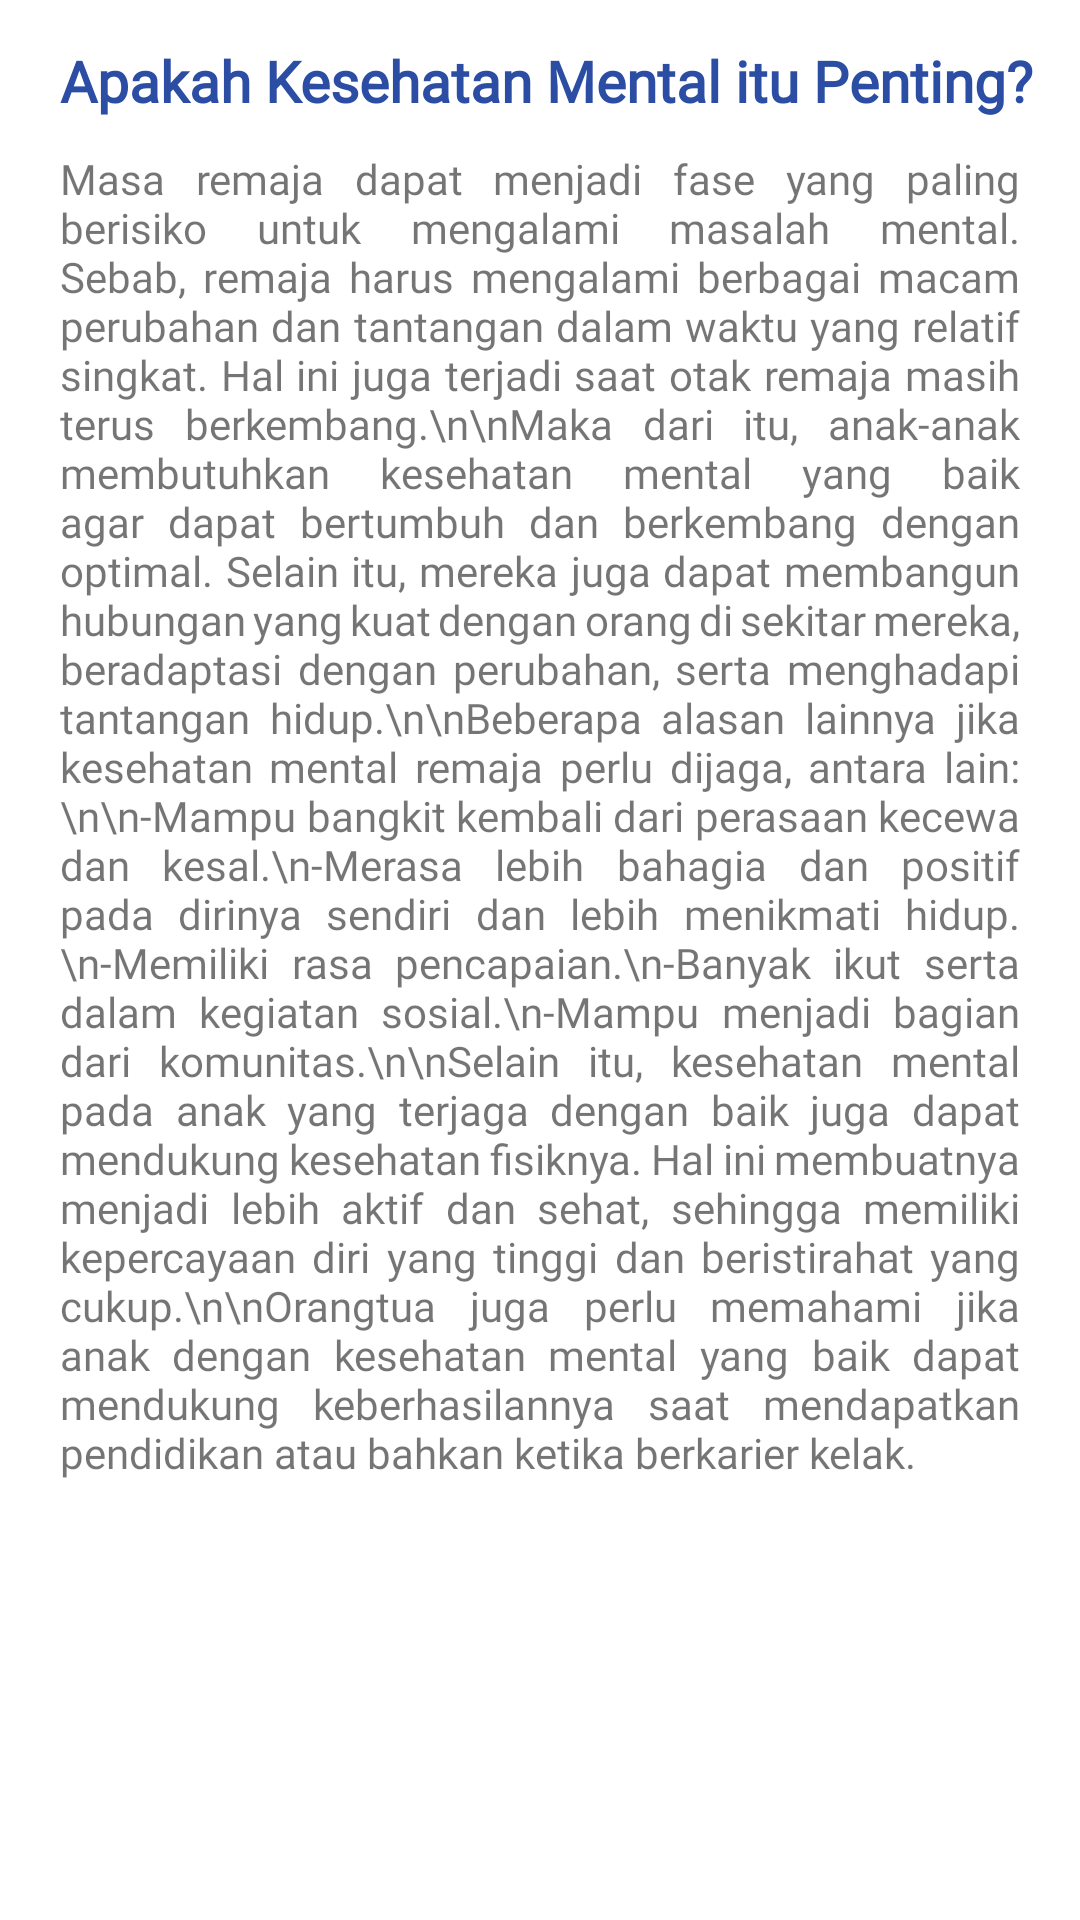

The Android layout XML behind this screen, and the referenced resources:
<!-- AndroidManifest.xml: application theme Theme.Welcome -->
<!-- res/layout/activity_pentingnya_kesehatan_mental.xml -->
<?xml version="1.0" encoding="utf-8"?>
<RelativeLayout xmlns:android="http://schemas.android.com/apk/res/android"
    xmlns:app="http://schemas.android.com/apk/res-auto"
    xmlns:tools="http://schemas.android.com/tools"
    android:layout_width="match_parent"
    android:layout_height="match_parent"
    tools:context=".PentingnyaKesehatanMental">

    <TextView
        android:layout_width="match_parent"
        android:layout_height="match_parent"
        android:text="Apakah Kesehatan Mental itu Penting?"
        android:fontFamily="@font/interblack"
        android:textColor="#2B4DA3"
        android:layout_marginTop="4dp"
        android:paddingTop="10dp"
        android:textSize="19dp"
        android:textStyle="bold"
        android:layout_marginLeft="20dp"/>

    <TextView
        android:layout_width="match_parent"
        android:layout_height="wrap_content"
        android:fontFamily="@font/interblack"
        android:layout_marginTop="50dp"
        android:layout_marginLeft="20dp"
        android:layout_marginRight="20dp"
        android:justificationMode="inter_word"
        android:text="Masa remaja dapat menjadi fase yang paling berisiko untuk mengalami masalah mental. Sebab, remaja harus mengalami berbagai macam perubahan dan tantangan dalam waktu yang relatif singkat. Hal ini juga terjadi saat otak remaja masih terus berkembang.\n\nMaka dari itu, anak-anak membutuhkan kesehatan mental yang baik agar dapat bertumbuh dan berkembang dengan optimal. Selain itu, mereka juga dapat membangun hubungan yang kuat dengan orang di sekitar mereka, beradaptasi dengan perubahan, serta menghadapi tantangan hidup.\n\nBeberapa alasan lainnya jika kesehatan mental remaja perlu dijaga, antara lain:\n\n-Mampu bangkit kembali dari perasaan kecewa dan kesal.\n-Merasa lebih bahagia dan positif pada dirinya sendiri dan lebih menikmati hidup.\n-Memiliki rasa pencapaian.\n-Banyak ikut serta dalam kegiatan sosial.\n-Mampu menjadi bagian dari komunitas.\n\nSelain itu, kesehatan mental pada anak yang terjaga dengan baik juga dapat mendukung kesehatan fisiknya. Hal ini membuatnya menjadi lebih aktif dan sehat, sehingga memiliki kepercayaan diri yang tinggi dan beristirahat yang cukup.\n\nOrangtua juga perlu memahami jika anak dengan kesehatan mental yang baik dapat mendukung keberhasilannya saat mendapatkan pendidikan atau bahkan ketika berkarier kelak. "/>


</RelativeLayout>
<!-- resources referenced by this layout -->
<resources>
  <style name="Theme.Welcome" parent="Theme.MaterialComponents.DayNight.DarkActionBar">
          
          <item name="colorPrimary">@color/purple_500</item>
          <item name="colorPrimaryVariant">@color/purple_700</item>
          <item name="colorOnPrimary">@color/white</item>
          
          <item name="colorSecondary">@color/teal_200</item>
          <item name="colorSecondaryVariant">@color/teal_700</item>
          <item name="colorOnSecondary">@color/black</item>
          
          <item name="android:statusBarColor" tools:targetApi="l">?attr/colorPrimaryVariant</item>
          
      </style>
  <!-- not gathered from this repository: default colours our renderer supplied (Android Studio template values) -->
  <color name="purple_500">#FF6200EE</color>
  <color name="purple_700">#FF3700B3</color>
  <color name="teal_200">#FF03DAC5</color>
  <color name="teal_700">#FF018786</color>
  <color name="black">#FF000000</color>
  <color name="white">#FFFFFFFF</color>
</resources>
